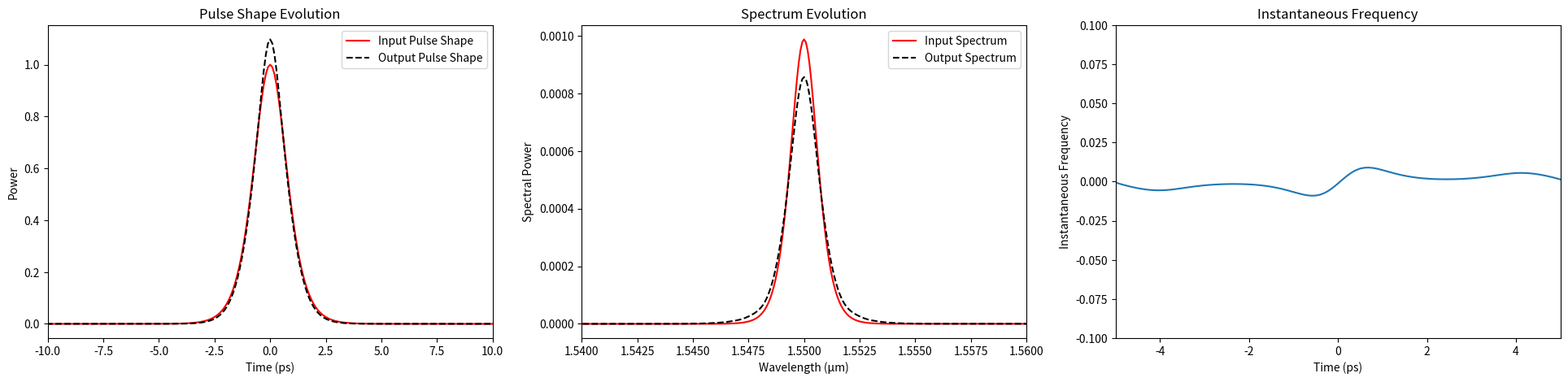
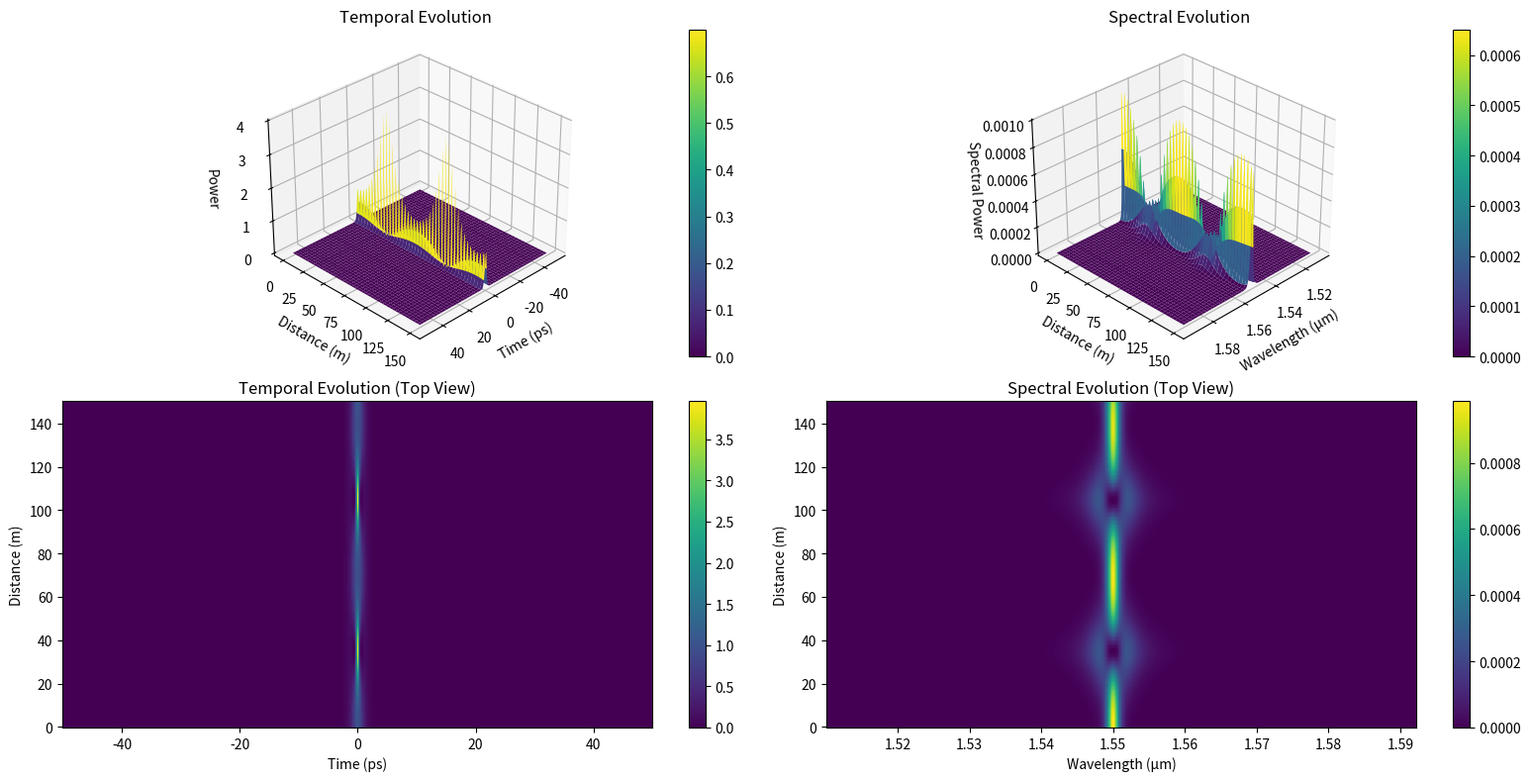

Recreate these plots in Python, in order.
import numpy as np
from tqdm.auto import tqdm
import matplotlib.pyplot as plt
from numpy.fft import fft, ifft, fftshift
from numpy import exp, pi, abs, conj, linspace
from mpl_toolkits.mplot3d import Axes3D
from matplotlib import cm

def find_FWHM(sig):
    """Find the Full Width at Half Maximum of a pulse"""
    sig = sig * np.conj(sig)
    v = np.max(sig)
    pos = np.where(sig >= 0.5 * v)[0]
    return pos[0], pos[-1], abs(v)

def ask_dBdz(z, B, f, beta2, gamma):
    """Calculate the nonlinear term in the NLSE"""
    phase = exp(1j * 0.5 * beta2 * z * (2 * pi * f) ** 2)
    a = fftshift(fft(fftshift(B * phase)))
    return 1j * gamma * fftshift(ifft(fftshift(a * conj(a) * a))) * exp(-1j * 0.5 * beta2 * z * (2 * pi * f) ** 2)

def main():
    # Physical constants
    c = 299792458  # speed of light in m/s
    D = 17 * 1e-12/1e-9/1e3  # 17 ps/nm/km
    beta2 = -(1550e-9)**2 / (2 * pi * c) * D
    gamma = 0.09  # nonlinear coefficient

    # Discretization
    N = 2**10
    twin = 100e-12
    dt = twin/N
    df = 1/twin
    fwin = 1/dt
    t = linspace(-twin/2, twin/2-dt, N)
    f = linspace(-fwin/2, fwin/2-df, N)

    # Initial pulse parameters
    P0 = 1  # initial pulse peak power
    T0 = 1e-12  # pulse width
    
    # Calculate characteristic lengths
    LD = T0**2/abs(beta2)
    LNL = P0/(gamma * P0)
    LP = pi * T0**2/(2 * abs(beta2))  # soliton period
    
    print(f'色散长度LD = {LD:.3f} m')
    print(f'非线性长度LNL = {LNL:.3f} m')
    print(f'孤子周期LP = {LP:.3f} m')

    # Initial pulse shape (sech pulse)
    a0 = 1/np.cosh(t/T0)  # equivalent to sech in MATLAB
    A0 = fftshift(ifft(fftshift(a0)))

    # Propagation parameters
    L = 150  # fiber length
    M = 250  # number of steps
    dL = L/M

    # Arrays to store evolution data
    z_points = np.linspace(0, L, M+1)
    time_evolution = np.zeros((M+1, N), dtype=complex)
    spectrum_evolution = np.zeros((M+1, N), dtype=complex)
    
    # Fourth-order Runge-Kutta propagation
    B = A0.copy()
    time_evolution[0] = a0.copy()
    spectrum_evolution[0] = B
    
    for k in tqdm(range(1, M+1), desc='Propagation Progress', unit=' step'):
        z = k * dL
        # print(f'Propagating to {z:.2f}m')
        K1 = ask_dBdz(z, B, f, beta2, gamma)
        K2 = ask_dBdz(z + 0.5*dL, B + 0.5*K1*dL, f, beta2, gamma)
        K3 = ask_dBdz(z + 0.5*dL, B + 0.5*K2*dL, f, beta2, gamma)
        K4 = ask_dBdz(z + dL, B + K3*dL, f, beta2, gamma)
        B = B + (K1 + 2*K2 + 2*K3 + K4) * dL/6
        
        # Store the evolution data
        A = B * exp(1j * 0.5 * beta2 * z * (2 * pi * f)**2)
        time_evolution[k] = fftshift(fft(fftshift(A)))
        spectrum_evolution[k] = A


    # Calculate final pulse parameters
    left, right, P1 = find_FWHM(time_evolution[-1])
    t0 = (right - left) * dt / 1.76
    LD = t0**2/abs(beta2)
    LNL = 1/(gamma * P1)


    # Time domain plot
    plt.figure(1, figsize=(24, 5))
    plt.subplot(131)
    plt.plot(t*1e12, abs(a0)**2, 'r', label='Input Pulse Shape')
    plt.plot(t*1e12, abs(time_evolution[-1])**2, 'k--', label='Output Pulse Shape')
    plt.legend()
    plt.xlim([-10, 10])
    plt.ylabel('Power')
    plt.xlabel('Time (ps)')
    plt.title('Pulse Shape Evolution')

    # Frequency domain plot
    plt.subplot(132)
    wavelength_in = c/(f + c/1550e-9) * 1e6
    plt.plot(wavelength_in, abs(A0)**2, 'r', label='Input Spectrum')
    plt.plot(wavelength_in, abs(spectrum_evolution[-1])**2, 'k--', label='Output Spectrum')
    plt.legend()
    plt.xlim([1.54, 1.56])
    plt.ylabel('Spectral Power')
    plt.xlabel('Wavelength (μm)')
    plt.title('Spectrum Evolution')

    # Instantaneous frequency plot
    plt.subplot(133)
    phase = np.angle(time_evolution[-1])
    inst_freq = -np.diff(phase)/(2*pi)
    plt.plot(t[1:]*1e12, inst_freq)
    plt.xlim([-5, 5])
    plt.ylim([-0.1, 0.1])
    plt.xlabel('Time (ps)')
    plt.ylabel('Instantaneous Frequency')
    plt.title('Instantaneous Frequency')


    fig = plt.figure(2, figsize=(16, 8))
    ax1 = fig.add_subplot(221, projection='3d')
    T, Z = np.meshgrid(t*1e12, z_points)
    intensity_t = np.abs(time_evolution)**2
    surf1 = ax1.plot_surface(T, Z, intensity_t, cmap=cm.viridis, linewidth=0, antialiased=True)
    plt.colorbar(surf1, ax=ax1, pad=0.15)
    ax1.set_xlabel('Time (ps)')
    ax1.set_ylabel('Distance (m)')
    ax1.set_zlabel('Power')
    ax1.view_init(elev=30, azim=45)
    ax1.set_title('Temporal Evolution')

    ax2 = fig.add_subplot(222, projection='3d')
    wavelength = c/(f + c/1550e-9) * 1e6
    W, Z = np.meshgrid(wavelength, z_points)
    intensity_f = np.abs(spectrum_evolution)**2
    surf2 = ax2.plot_surface(W, Z, intensity_f, cmap=cm.viridis, linewidth=0, antialiased=True)
    plt.colorbar(surf2, ax=ax2, pad=0.15)
    ax2.set_xlabel('Wavelength (μm)')
    ax2.set_ylabel('Distance (m)')
    ax2.set_zlabel('Spectral Power')
    ax2.view_init(elev=30, azim=45)
    ax2.set_title('Spectral Evolution')

    ax3 = fig.add_subplot(223)
    im = ax3.pcolormesh(T, Z, intensity_t, cmap=cm.viridis, shading='auto')
    plt.colorbar(im, ax=ax3)
    ax3.set_xlabel('Time (ps)')
    ax3.set_ylabel('Distance (m)')
    ax3.set_title('Temporal Evolution (Top View)')

    ax4 = fig.add_subplot(224)
    im = ax4.pcolormesh(W, Z, intensity_f, cmap=cm.viridis, shading='auto')
    plt.colorbar(im, ax=ax4)
    ax4.set_xlabel('Wavelength (μm)')
    ax4.set_ylabel('Distance (m)')
    ax4.set_title('Spectral Evolution (Top View)')
    plt.tight_layout()
    plt.show()


if __name__ == "__main__":
    main()
